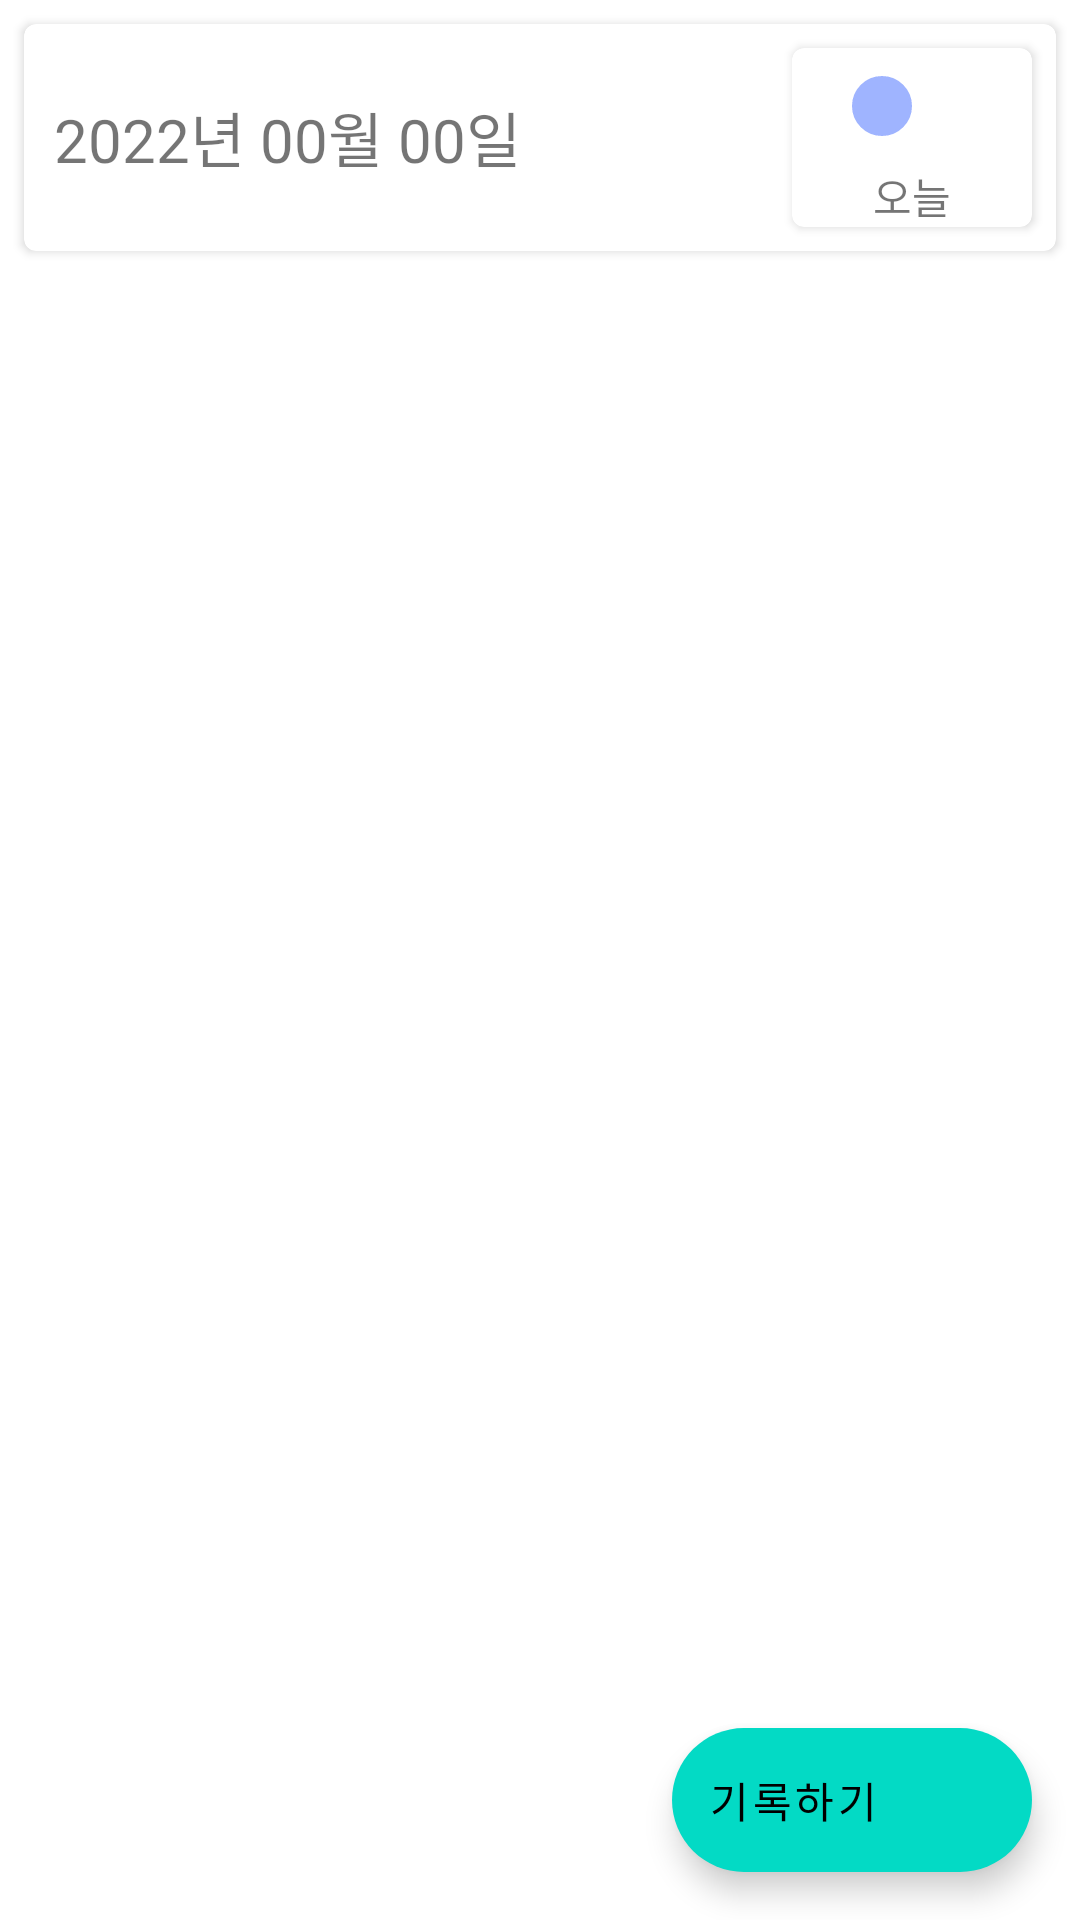

The Android layout XML behind this screen, and the referenced resources:
<!-- AndroidManifest.xml: application theme Theme.ClothMatchingService -->
<!-- res/layout/fragment_commu.xml -->
<?xml version="1.0" encoding="utf-8"?>
<FrameLayout xmlns:android="http://schemas.android.com/apk/res/android"
    xmlns:app="http://schemas.android.com/apk/res-auto"
    xmlns:tools="http://schemas.android.com/tools"
    android:id="@+id/commuFragment"
    android:layout_width="match_parent"
    android:layout_height="match_parent"
    android:elevation="2dp"
    tools:context=".CommuFragment">

    <LinearLayout
        android:layout_width="match_parent"
        android:layout_height="match_parent"
        android:orientation="vertical">

        <com.google.android.material.card.MaterialCardView
            android:layout_width="match_parent"
            android:layout_height="wrap_content"
            style="?attr/materialCardViewElevatedStyle"
            app:cardElevation="2dp"
            android:layout_margin="8dp">

            <LinearLayout
            android:layout_width="match_parent"
            android:layout_height="wrap_content"
            android:orientation="horizontal">

                <TextView
                    android:id="@+id/dateText"
                    android:layout_width="wrap_content"
                    android:layout_height="match_parent"
                    android:layout_weight="2"
                    android:gravity="center_vertical"
                    android:padding="10dp"
                    android:text="2022년 00월 00일"
                    android:textSize="20sp" />


                <com.google.android.material.card.MaterialCardView
                    android:layout_width="wrap_content"
                    android:layout_height="wrap_content"
                    style="?attr/materialCardViewElevatedStyle"
                    app:cardElevation="2dp"
                    android:layout_margin="8dp">

                    <LinearLayout
                    android:layout_width="match_parent"
                    android:layout_height="wrap_content"
                    android:layout_weight="1"
                    android:orientation="vertical">

                        <Switch
                            android:id="@+id/switchbtn"
                            android:layout_width="wrap_content"
                            android:layout_height="wrap_content"
                            android:layout_gravity="center"
                            android:gravity="center"
                            android:paddingStart="20dp"
                            android:paddingEnd="20dp"
                            android:paddingTop="10dp"
                            android:paddingBottom="10dp"
                            android:thumb="@drawable/switch_thumb"
                            android:track="@drawable/switch_track_selector" />

                        <TextView
                            android:id="@+id/isTodayText"
                            android:layout_width="match_parent"
                            android:layout_height="wrap_content"
                            android:layout_weight="1"
                            android:gravity="center"
                            android:text="오늘" />

                    </LinearLayout>

                </com.google.android.material.card.MaterialCardView>

            </LinearLayout>

        </com.google.android.material.card.MaterialCardView>

        <androidx.recyclerview.widget.RecyclerView
            android:id="@+id/comRecyclerview"
            android:layout_width="match_parent"
            android:layout_height="match_parent"
            android:overScrollMode="never"
            />

    </LinearLayout>

    <com.google.android.material.floatingactionbutton.ExtendedFloatingActionButton
        android:id="@+id/fab"
        android:layout_width="wrap_content"
        android:layout_height="wrap_content"
        android:layout_gravity="bottom|end"
        android:layout_margin="16dp"
        android:text="기록하기"
        app:icon="@drawable/ic_baseline_edit_24" />
</FrameLayout>
<!-- resources referenced by this layout -->
<resources>
  <!-- drawable switch_thumb (drawable) -->
  <?xml version="1.0" encoding="utf-8"?>
  <shape
      xmlns:android="http://schemas.android.com/apk/res/android"
      android:shape="oval">
  
      <size
          android:width="20dp"
          android:height="20dp" />
  
      <solid
          android:color="#9FB4FF" />
  
      <stroke
          android:width="1dp"
          android:color="#9FB4FF" />
  
  </shape>
  <style name="Theme.ClothMatchingService" parent="Theme.MaterialComponents.DayNight.DarkActionBar">
          
          <item name="colorPrimary">@color/purple_500</item>
          <item name="colorPrimaryVariant">@color/purple_700</item>
          <item name="colorOnPrimary">@color/white</item>
          
          <item name="colorSecondary">@color/teal_200</item>
          <item name="colorSecondaryVariant">@color/teal_700</item>
          <item name="colorOnSecondary">@color/black</item>
          
          <item name="android:statusBarColor" tools:targetApi="l">?attr/colorPrimaryVariant</item>
          
      </style>
  <!-- not gathered from this repository: default colours our renderer supplied (Android Studio template values) -->
  <color name="purple_500">#FF6200EE</color>
  <color name="purple_700">#FF3700B3</color>
  <color name="teal_200">#FF03DAC5</color>
  <color name="teal_700">#FF018786</color>
  <color name="black">#FF000000</color>
  <color name="white">#FFFFFFFF</color>
</resources>
